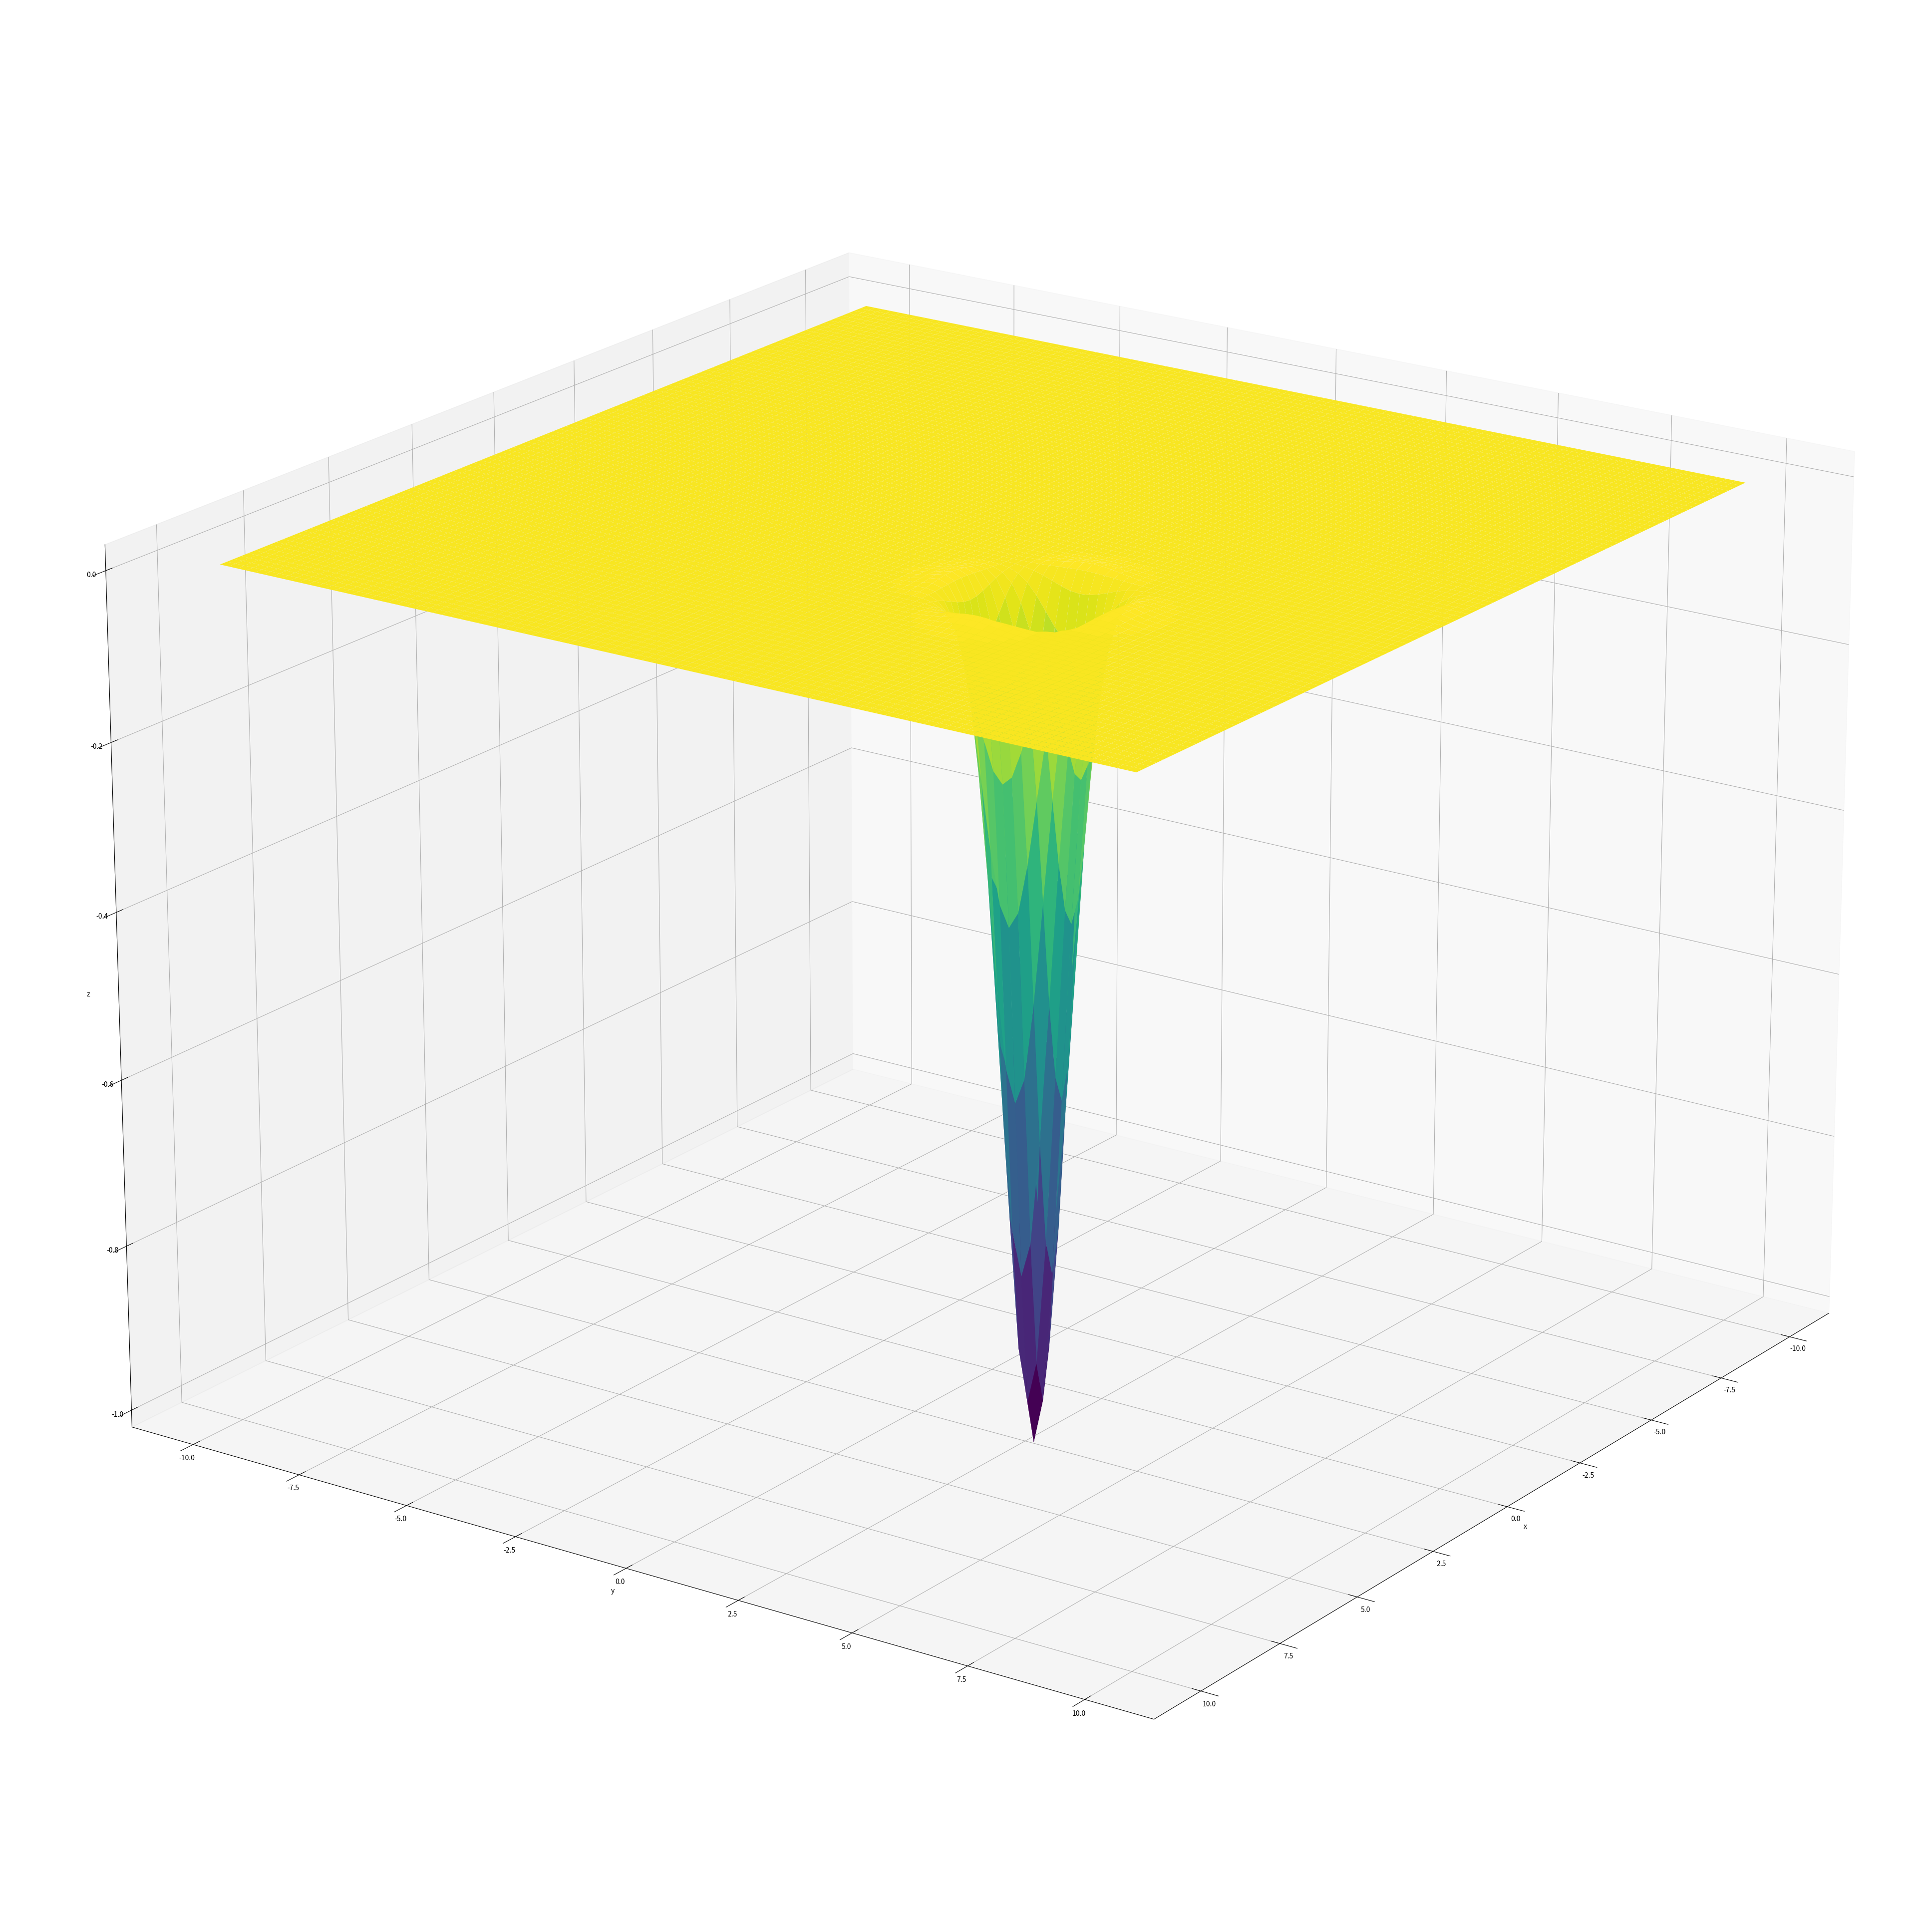
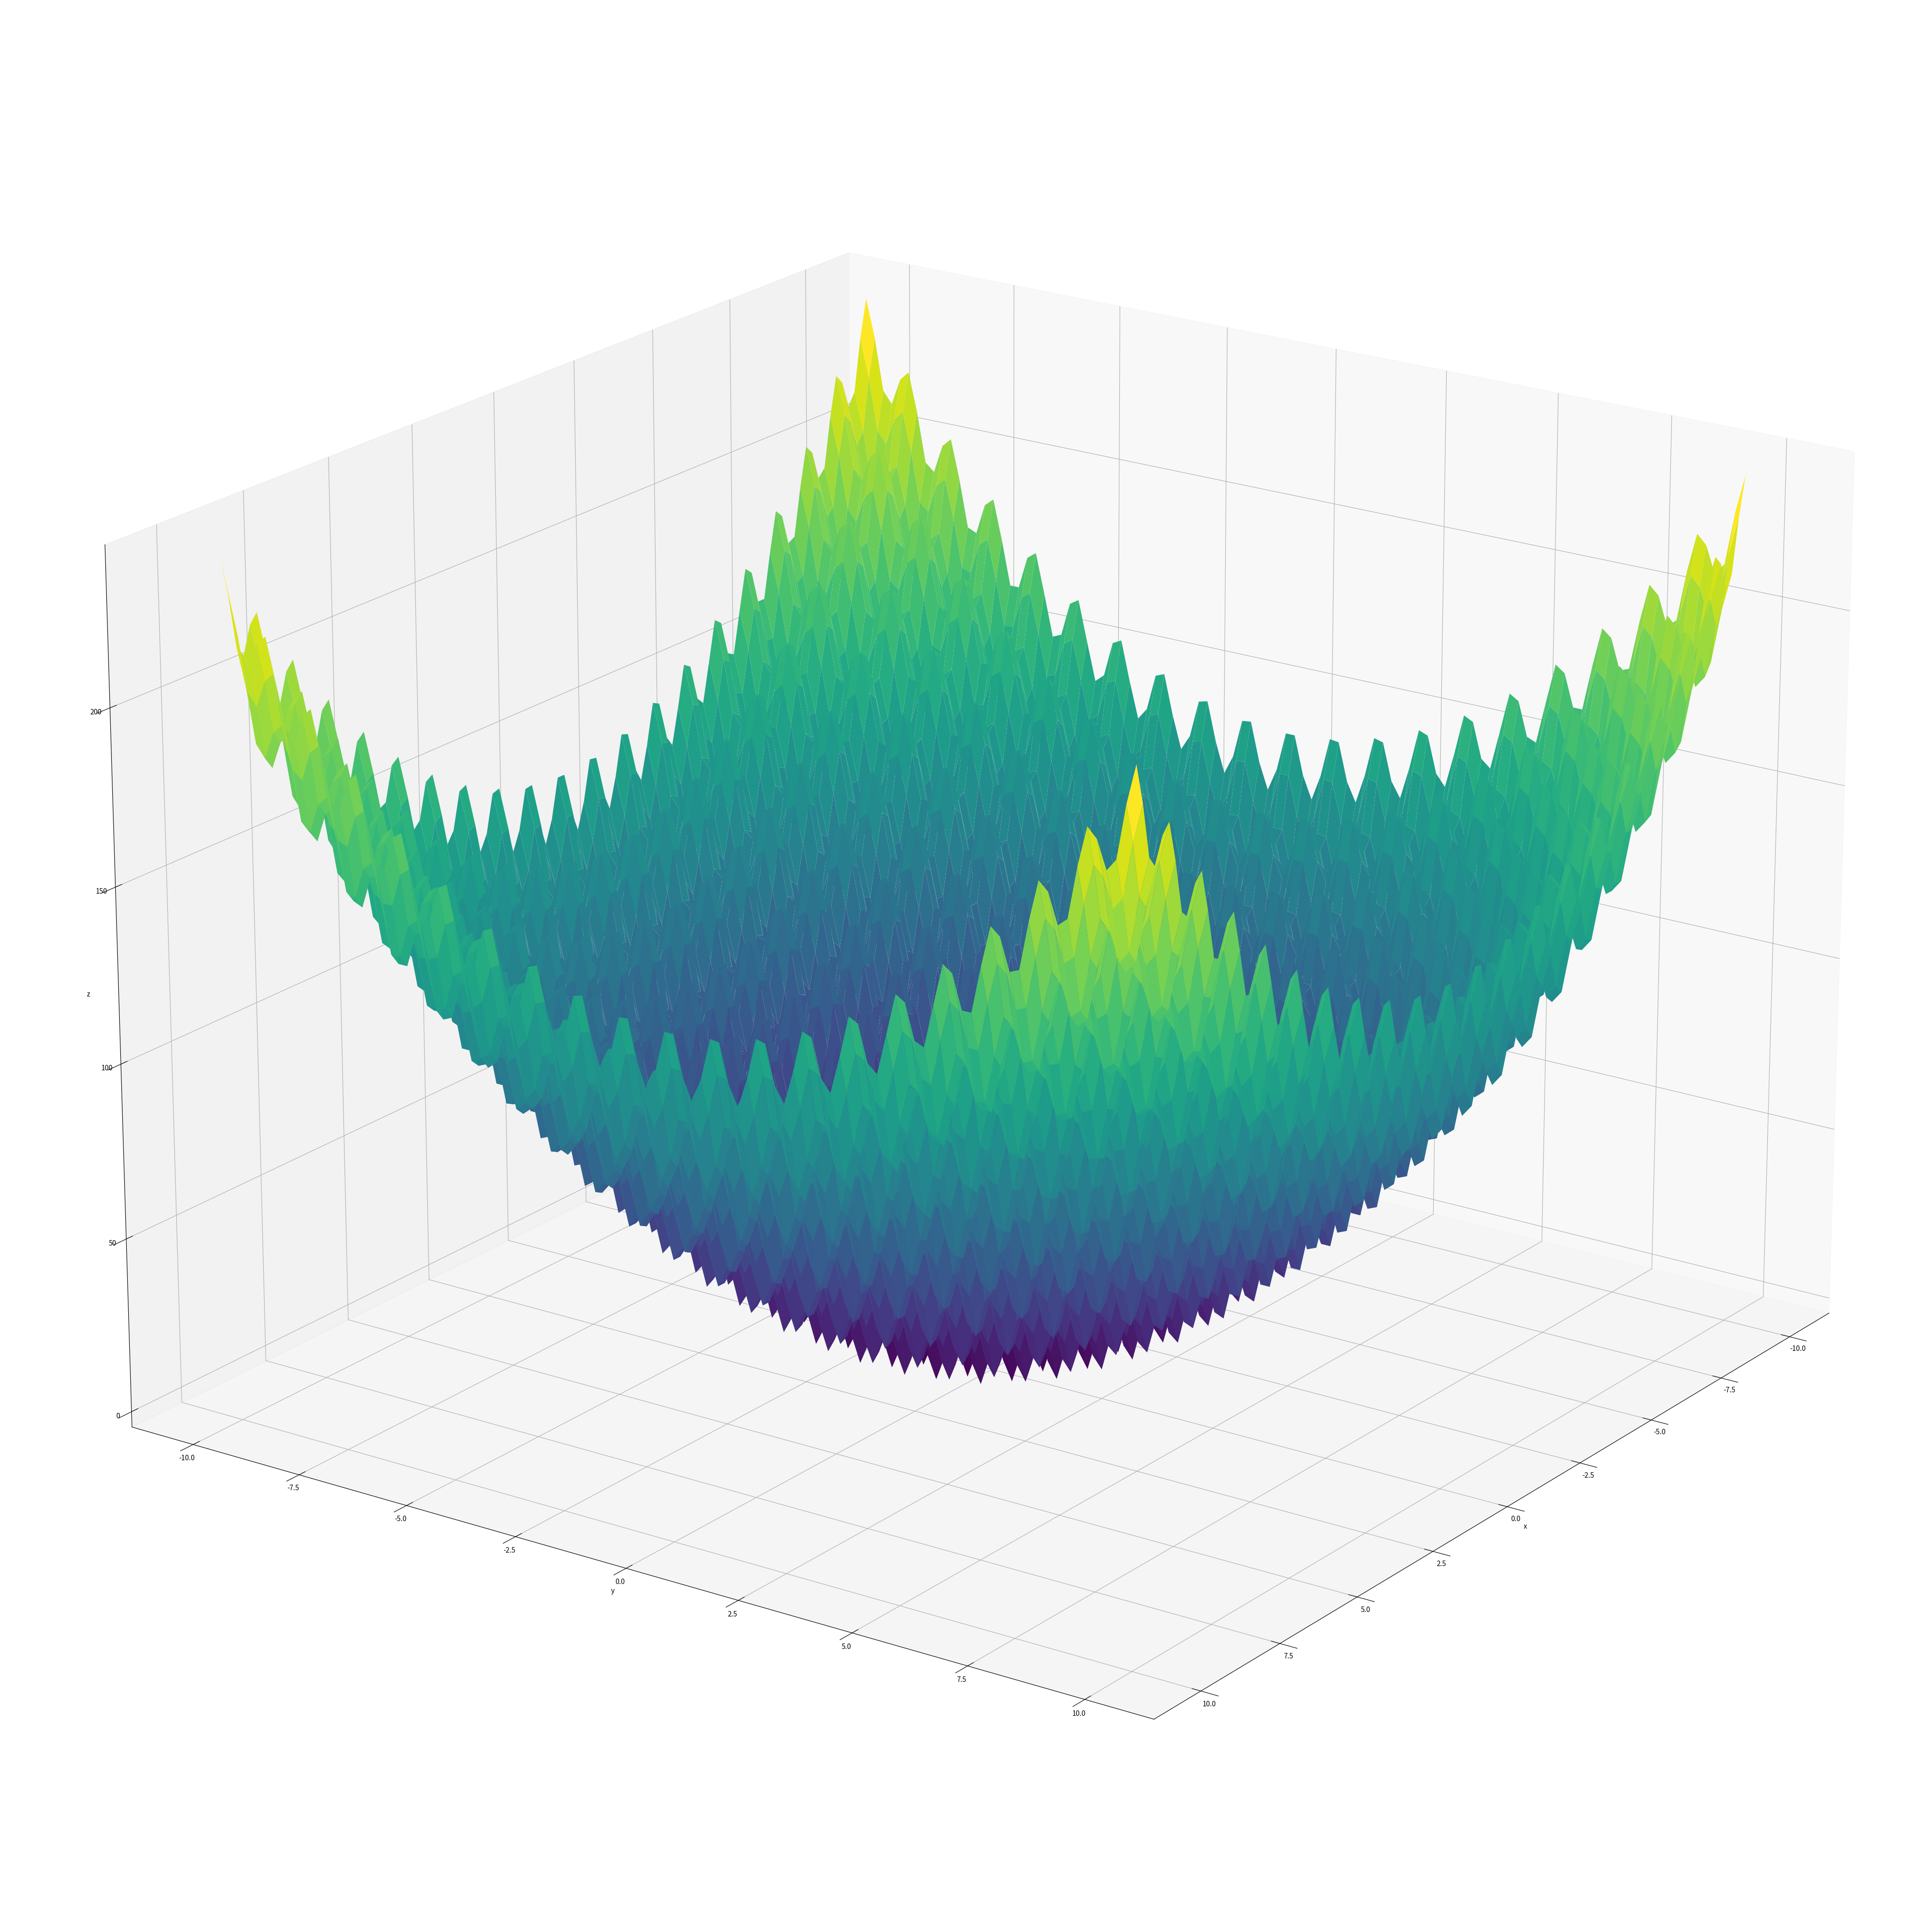

These charts were generated, in order, by the following Python code:
import matplotlib.pyplot as plt
import numpy as np
from mpl_toolkits import mplot3d

%matplotlib inline
# ISA Easom Test Runs
def easom(x,y):
    return ((-1 * np.cos(x))) * (np.cos(y)) * np.exp( ( -1* np.power((x-np.pi),2)) - np.power((y-np.pi),2) )

x = np.linspace(-10, 10, 100)
y = np.linspace(-10, 10, 100)
X, Y = np.meshgrid(x, y)
Z = easom(X, Y)
fig = plt.figure(figsize=(50,50))
ax = plt.axes(projection='3d')
ax.plot_surface(X, Y, Z, rstride=1, cstride=1,
                cmap='viridis', edgecolor='none')
ax.set_xlabel('x')
ax.set_ylabel('y')
ax.set_zlabel('z');
ax.view_init(20, 35)

import matplotlib.pyplot as plt
import numpy as np

from mpl_toolkits import mplot3d

%matplotlib inline
def rastigins(x):
    total = 0
    for i in range(0,len(x)):
        val = np.power(x[i],2) + 10*np.cos(2*np.pi*x[i])
        total += val
    return 10*len(x) + total


x = np.linspace(-10, 10, 100)
y = np.linspace(-10, 10, 100)
X, Y = np.meshgrid(x, y)
Z = rastigins([X,Y])
fig = plt.figure(figsize=(50,50))
ax = plt.axes(projection='3d')
ax.plot_surface(X, Y, Z, rstride=1, cstride=1,
                cmap='viridis', edgecolor='none')
ax.set_xlabel('x')
ax.set_ylabel('y')
ax.set_zlabel('z');
ax.view_init(20, 35)